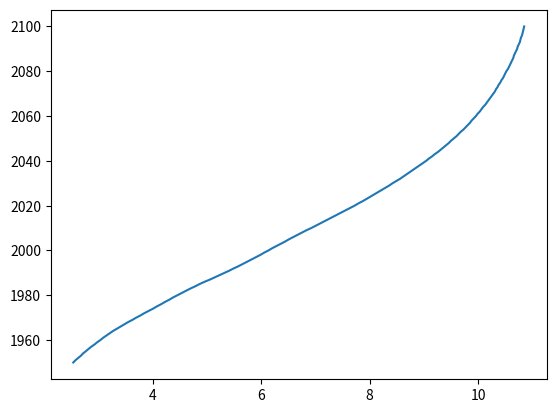

Here is the Python script that generated this plot:
import matplotlib.pyplot as plt
import numpy as np

pop=np.array([2.53,2.57,2.62,2.67,2.71,2.76,2.81,2.86,2.92,2.97,3.03,3.08,3.14,3.2,3.26,3.33,3.4,3.47,3.54,3.62,3.69,3.77,3.84,3.92,4.0,  4.07,4.15,4.22,4.3,4.37,4.45,4.53,4.61,4.69,4.78,4.86,4.95,5.05, 5.14,5.23,5.32,5.41,5.49,5.58,5.66,5.74,5.82,5.9,5.98,6.05,6.13,6.2, 6.28,6.36,6.44,6.51,6.59,6.67,6.75,6.83,6.92,7.0,7.08,7.16,7.24,7.32, 7.4,7.48,7.56,7.64,7.72,7.79,7.87,7.94,8.01,
8.08,8.15,8.22,8.29,8.36, 8.42,8.49,8.56,8.62,8.68,8.74,8.8,8.86,8.92,8.98,9.04,9.09,9.15,9.2, 9.26,9.31,9.36,9.41,9.46,9.5,9.55,9.6,9.64,9.68,9.73,9.77,9.81,9.85,9.88,9.92,9.96,9.99,10.03,10.06,10.09,10.13,10.16,10.19,10.22,10.25,10.28,10.31,10.33,10.36,10.38,10.41,10.43,10.46,10.48,10.5,10.52, 10.55,10.57,10.59,10.61,10.63,10.65,10.66,10.68,10.7,10.72,10.73,10.75,10.77,10.78,10.79,10.81,10.82,10.83,10.84,10.85])
year=np.array([1950,1951,1952,1953,1954,1955,1956,1957,1958,1959,1960,1961,1962,1963, 1964,1965,1966,1967,1968,1969,1970,1971,1972,1973,1974,1975,1976,1977, 1978,1979,1980,1981,1982,1983,1984,1985,1986,1987,1988,1989,1990,1991, 1992,1993,1994,1995,1996,1997,1998,1999,2000,2001,2002,2003,2004,2005, 2006,2007,2008,2009,2010,2011,2012,2013,2014,2015,2016,2017,2018,2019,2020,2021,2022,2023,2024,2025,2026,2027,2028,2029,2030,2031,2032,2033,2034,2035,2036,2037,2038,2039,2040,2041,2042,2043,2044,2045,2046,2047,2048,2049,2050,2051,2052,2053,2054,2055,2056,2057,2058,2059,2060,2061,2062,2063,2064,2065,2066,2067,2068,2069,2070,2071,2072,2073,2074,2075,2076,2077,2078,2079,2080,2081,2082,2083,2084,2085,2086,2087,2088,2089,2090,2091,2092,2093,2094,2095,2096,2097,2098,2099,2100])

plt.plot(pop,year)
plt.show()